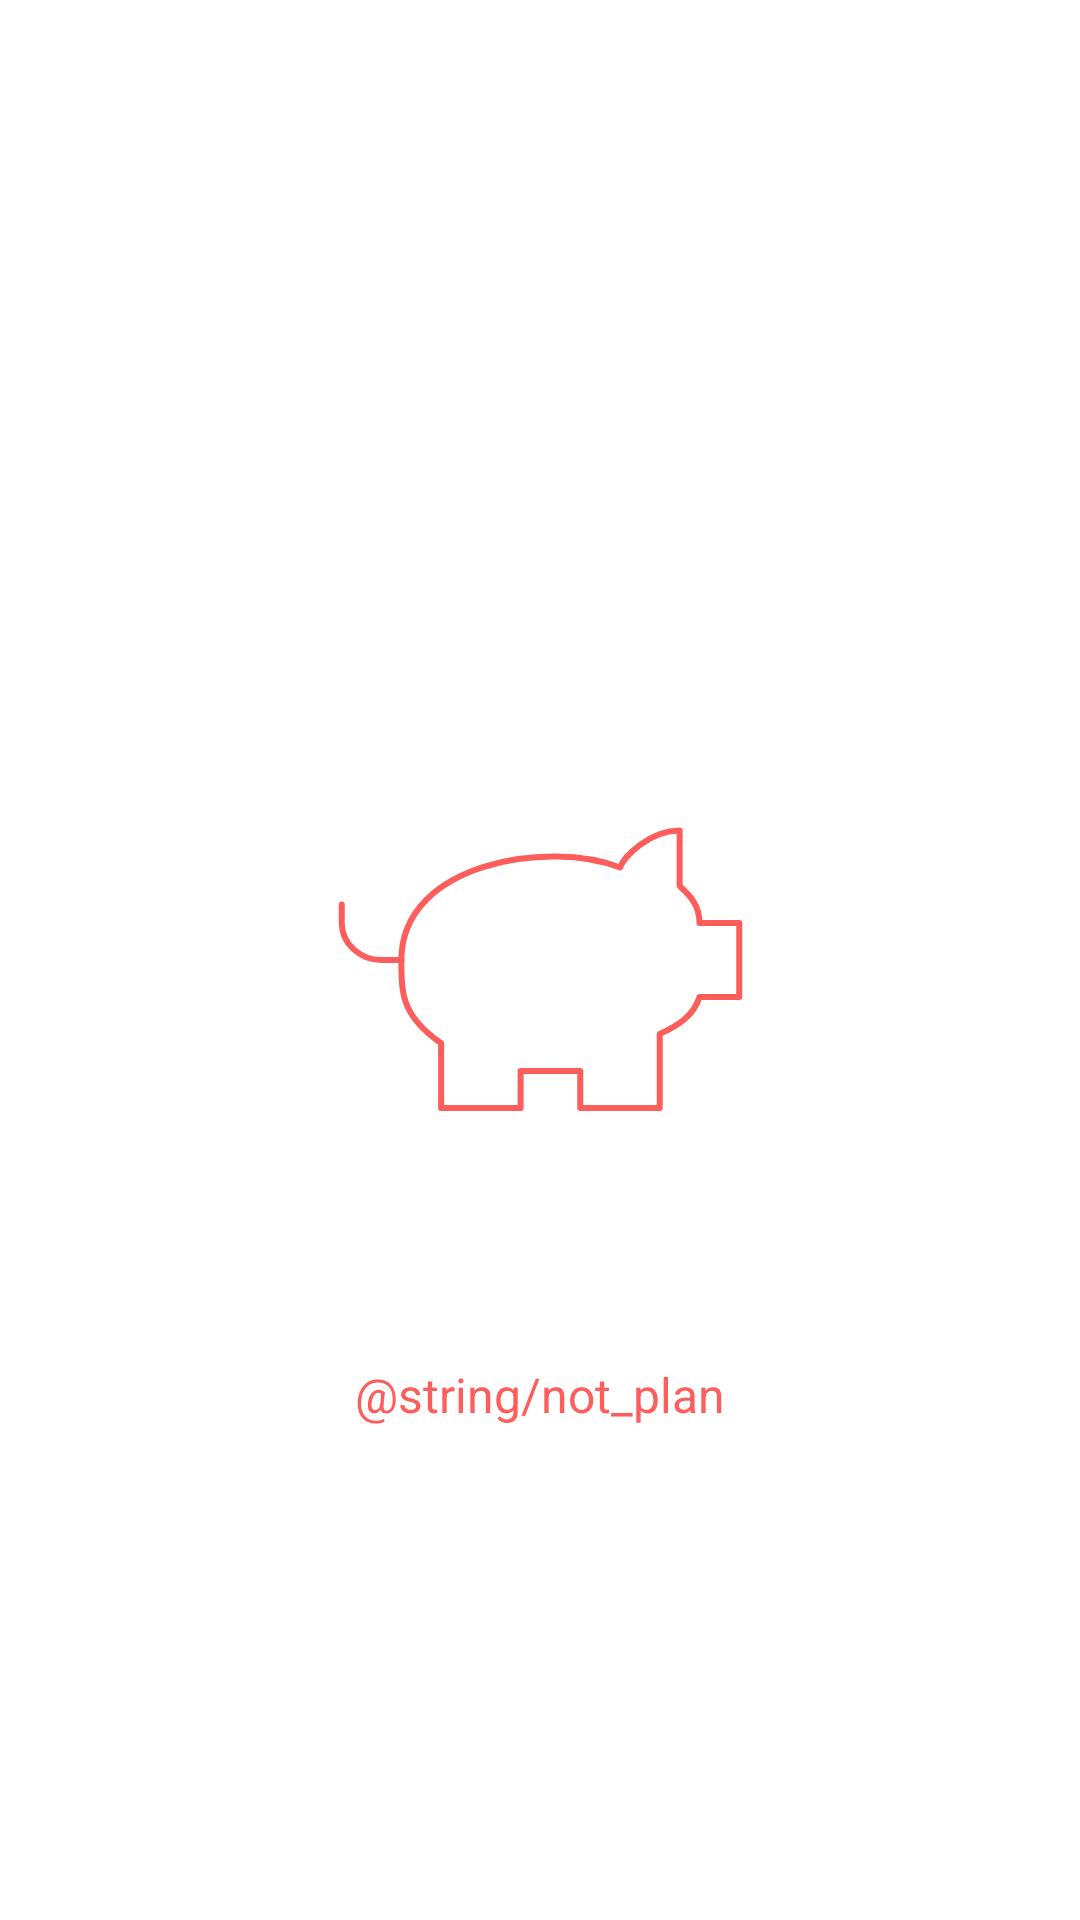

Layout XML and referenced resources for this Android screen:
<!-- AndroidManifest.xml: application theme Theme.FinanceApp -->
<!-- res/layout/empty_plan_layout.xml -->
<?xml version="1.0" encoding="utf-8"?>
<androidx.constraintlayout.widget.ConstraintLayout xmlns:android="http://schemas.android.com/apk/res/android"
    android:layout_width="match_parent"
    android:layout_height="match_parent"
    android:background="@color/white"
    xmlns:app="http://schemas.android.com/apk/res-auto">
    <ImageView
        android:id="@+id/image_empty"
        android:layout_width="wrap_content"
        android:layout_height="wrap_content"
        android:src="@drawable/ic_piggy_bank"
        app:layout_constraintBottom_toBottomOf="parent"
        app:layout_constraintEnd_toEndOf="parent"
        app:layout_constraintStart_toStartOf="parent"
        app:layout_constraintTop_toTopOf="parent" />

    <TextView
        android:id="@+id/txt_empty"
        android:layout_width="wrap_content"
        android:layout_height="wrap_content"
        android:layout_marginTop="@dimen/sixty"
        android:textColor="@color/red"
        android:textSize="@dimen/sixteen_sp"
        android:text="@string/not_plan"
        app:layout_constraintEnd_toEndOf="parent"
        app:layout_constraintStart_toStartOf="parent"
        app:layout_constraintTop_toBottomOf="@id/image_empty" />
</androidx.constraintlayout.widget.ConstraintLayout>
<!-- resources referenced by this layout -->
<resources>
  <color name="red">#FE5E5B</color>
  <color name="white">#FFFFFFFF</color>
  <dimen name="sixteen_sp">16sp</dimen>
  <dimen name="sixty">60dp</dimen>
  <!-- drawable ic_piggy_bank (drawable) -->
  <vector xmlns:android="http://schemas.android.com/apk/res/android"
      android:width="159dp"
      android:height="148dp"
      android:viewportWidth="159"
      android:viewportHeight="148">
    <path
        android:pathData="M125.875,30.833C115.938,30.833 107.325,39.467 106,43.167C82.813,33.917 33.125,41.317 33.125,74C33.125,85.1 33.125,92.5 46.375,101.75V123.333H72.875V111H92.75V123.333H119.25V98.667C125.875,95.583 130.512,92.5 132.5,86.333H145.75V61.667H132.5C132.5,55.5 129.188,52.417 125.875,49.333V30.833Z"
        android:strokeLineJoin="round"
        android:strokeWidth="2"
        android:fillColor="#00000000"
        android:strokeColor="#FE5E5B"
        android:strokeLineCap="round"/>
    <path
        android:pathData="M13.25,55.5V61.667C13.25,68.45 19.212,74 26.5,74H33.125"
        android:strokeLineJoin="round"
        android:strokeWidth="2"
        android:fillColor="#00000000"
        android:strokeColor="#FE5E5B"
        android:strokeLineCap="round"/>
  </vector>
  <style name="Theme.FinanceApp" parent="Theme.MaterialComponents.NoActionBar.Bridge">
          <item name="android:statusBarColor">@color/white</item>
          <item name="android:windowLightStatusBar" tools:ignore="NewApi">true</item>
          <item name="android:windowBackground">@color/white</item>
      </style>
</resources>
